Run: headless pygame with SDL's dummy video driver; simulated clock (each Clock.tick advances the game by its frame time, no real sleeping); random seed 0; keys injected as events and as key.get_pressed() state; mouse plan: one left click at the window centre at the start of phase 2, then a move to the lower-right quarter at the start of phase 3.
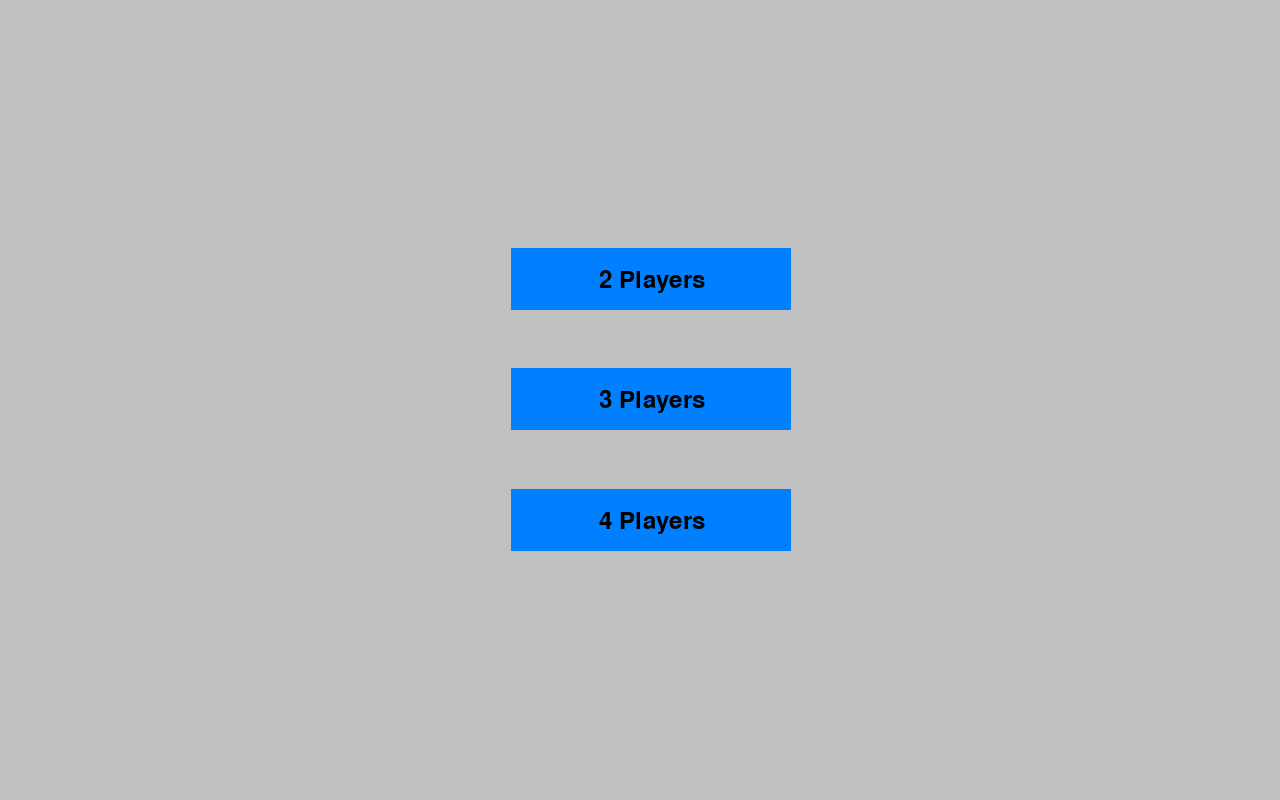
Frame 1 of 4 · flips 1–60 · no input
Frame 2 of 4 · flips 61–180 · clicked the window centre · tapped SPACE, RETURN · held RIGHT (→), D · screen unchanged from frame 1, image omitted
Frame 3 of 4 · flips 181–300 · moved the mouse to the lower-right quarter · held DOWN (↓), S · screen unchanged from frame 2, image omitted
Frame 4 of 4 · flips 301–420 · held LEFT (←), A, UP (↑), W · screen unchanged from frame 3, image omitted

The pygame program that drew these frames:

import pygame
import pygame.gfxdraw


def main():
    pygame.init()
    size = (1280, 800)
    screen = pygame.display.set_mode(size)
    pygame.display.set_caption("Spec")
    width = screen.get_width()
    height = screen.get_height()
    smallFont = pygame.font.Font(None, 35)
    twoP = smallFont.render('2 Players', True, (0,0,0))
    threep = smallFont.render('3 Players', True, (0,0,0))
    fourP = smallFont.render('4 Players', True, (0,0,0))
    done = False

    #0 = Player Number Selection
    #1 = Player Name Menu
    #2 = Game Board
    GAME_STATE = 0
    noOfPlayers = 0

    while not done:
        for event in pygame.event.get():
            if event.type == pygame.QUIT:
                done = True
            if noOfPlayers == 0:
                if event.type == pygame.MOUSEBUTTONDOWN:
                    if 511.6 <= mouse[0] <= 792.3 and 248.8 <= mouse[1] <= 311.2:
                        print("2 Players")
                        noOfPlayers = 2
                        GAME_STATE = 1
                    if 511.6 <= mouse[0] <= 792.3 and 368.8 <= mouse[1] <= 431.2:
                        print("3 Players")
                        noOfPlayers = 3
                        GAME_STATE = 1
                    if 511.6 <= mouse[0] <= 792.3 and 489.2 <= mouse[1] <= 551.6:
                        print("4 Players")
                        noOfPlayers = 4
                        GAME_STATE = 1
            

        if noOfPlayers == 0:
            screen.fill((192,192,192))
            mouse = pygame.mouse.get_pos()
            pygame.draw.rect(screen, (0,128,255), ((511.6,248.8),(280.7,62.4)))
            screen.blit(twoP, (599.4,268.9))
            pygame.draw.rect(screen, (0,128,255), ((511.6,368.8),(280.7,62.4)))
            screen.blit(threep, (599.4,388.9))
            pygame.draw.rect(screen, (0,128,255), ((511.6,489.2),(280.7,62.4)))
            screen.blit(fourP, (599.4,509.3))
            pygame.display.flip()

        if GAME_STATE == 1:
            screen.fill((192,192,192))
            pygame.display.flip()
        

    pygame.quit()

if __name__ == "__main__":
    main()
    
